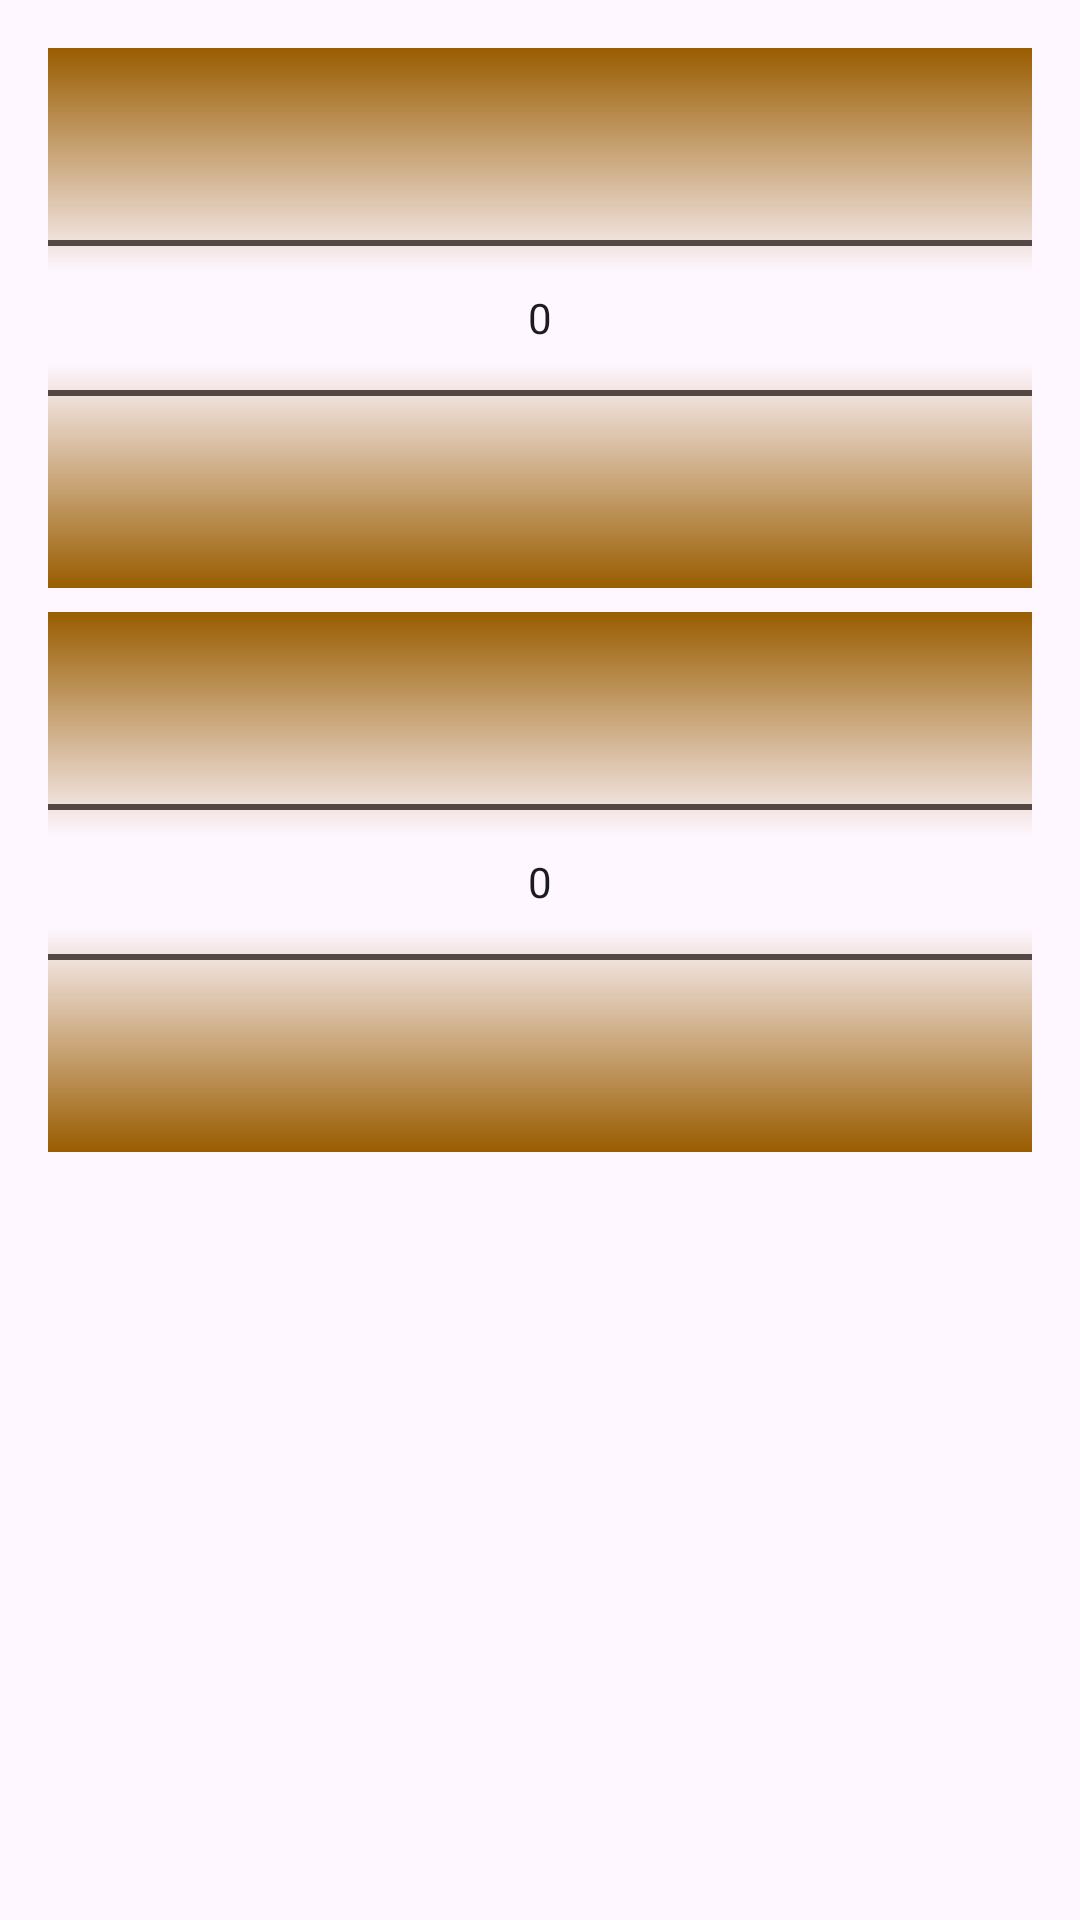

Android layout source for this screen:
<!-- AndroidManifest.xml: application theme Theme.FitPlan -->
<!-- res/layout/fragment_year_month.xml -->
<?xml version="1.0" encoding="utf-8"?>
<LinearLayout xmlns:android="http://schemas.android.com/apk/res/android"
    android:layout_width="match_parent"
    android:layout_height="wrap_content"
    android:orientation="vertical"
    android:padding="16dp">

    <NumberPicker
        android:id="@+id/year_picker"
        android:layout_width="match_parent"
        android:layout_height="wrap_content"
        android:layout_marginBottom="8dp"
        android:solidColor="@color/lavender" />

    <NumberPicker
        android:id="@+id/month_picker"
        android:layout_width="match_parent"
        android:layout_height="wrap_content"
        android:layout_marginBottom="16dp"
        android:solidColor="@color/lavender" />

    <Spinner
        android:id="@+id/extra_selection_spinner"
        android:layout_width="369dp"
        android:layout_height="80dp"
        android:layout_marginBottom="8dp" />

</LinearLayout>
<!-- resources referenced by this layout -->
<resources>
  <color name="lavender">#995c00</color>
  <style name="Theme.FitPlan" parent="Base.Theme.FitPlan" />
  <style name="Base.Theme.FitPlan" parent="Theme.Material3.DayNight.NoActionBar">
          
          
          <item name="colorPrimaryDark">#995C00</item>
      </style>
</resources>
